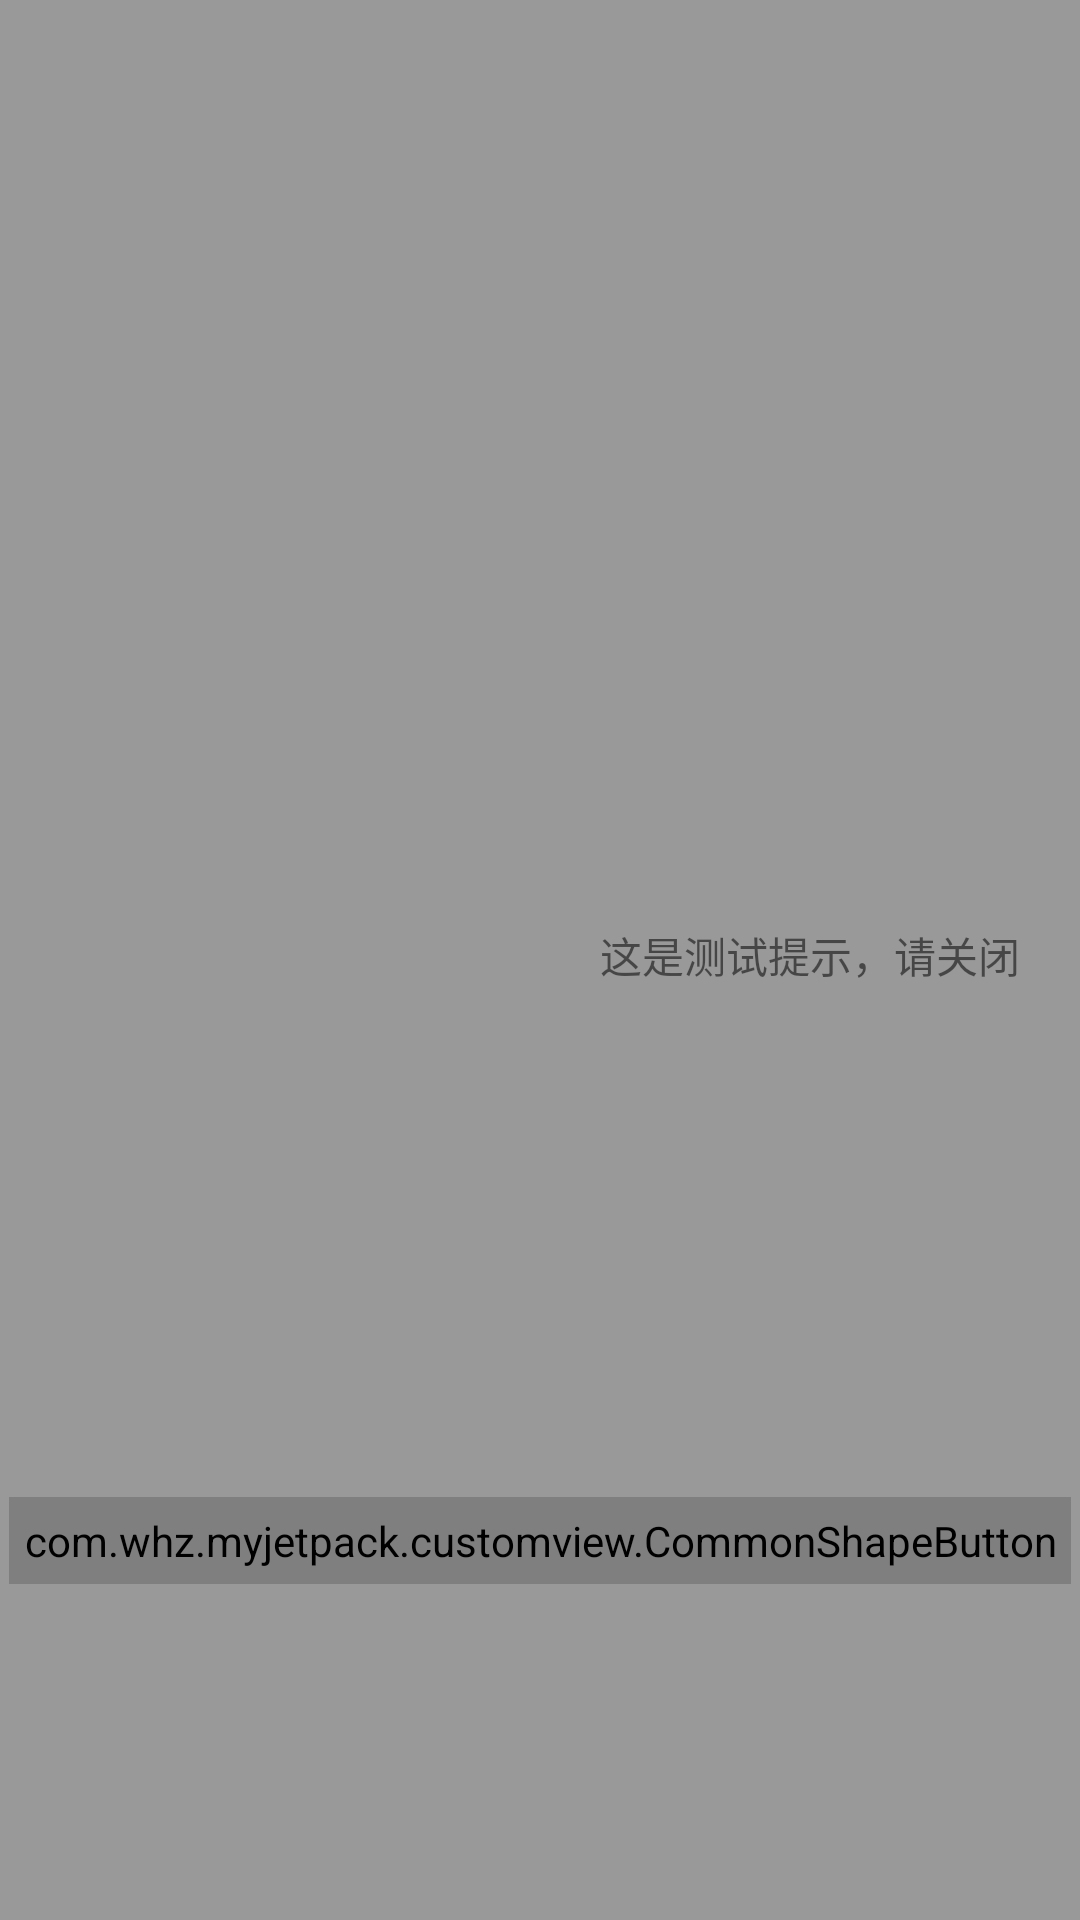

Here is an Android app screen rendered from its layout file. Give the layout XML and the strings, colors and styles it references.
<!-- AndroidManifest.xml: application theme AppTheme -->
<!-- res/layout/curtain_header_main.xml -->
<?xml version="1.0" encoding="utf-8"?>

<androidx.constraintlayout.widget.ConstraintLayout xmlns:android="http://schemas.android.com/apk/res/android"
                                                   xmlns:app="http://schemas.android.com/apk/res-auto"
                                                   xmlns:tools="http://schemas.android.com/tools"
                                                   android:orientation="vertical"
                                                   android:layout_width="match_parent"
                                                   android:layout_height="match_parent"
                                                   android:background="#66000000"
    >

    <TextView
        android:layout_width="wrap_content"
        android:layout_height="24dp"
        android:text="这是测试提示，请关闭"
        android:textColor="@color/White"
        app:layout_constraintTop_toTopOf="parent"
        app:layout_constraintRight_toRightOf="parent"
        app:layout_constraintBottom_toBottomOf="parent"
        android:layout_marginRight="20dp"
        />

    <com.whz.myjetpack.customview.CommonShapeButton
        android:clickable="true"
        android:id="@+id/tv_know"
        android:layout_width="wrap_content"
        android:layout_height="wrap_content"
        android:text="我知道了"
        app:layout_constraintRight_toRightOf="parent"
        app:layout_constraintLeft_toLeftOf="parent"
        app:layout_constraintBottom_toBottomOf="parent"
        android:textColor="@color/White"
        app:csb_cornerRadius="10dp"
        app:csb_strokeColor="@color/RoyalBlue"
        app:csb_strokeWidth="1dp"
        android:padding="5dp"
        android:layout_marginBottom="112dp"/>

</androidx.constraintlayout.widget.ConstraintLayout>
<!-- resources referenced by this layout -->
<resources>
  <style name="AppTheme" parent="Theme.MaterialComponents.Light.NoActionBar">
          
          
          <item name="colorPrimary">@color/colorPrimary</item>
          
          <item name="colorPrimaryDark">@android:color/holo_blue_light</item>
          
          <item name="colorAccent">@color/colorAccent</item>
          <item name="android:navigationBarColor" tools:targetApi="lollipop">@android:color/holo_blue_light</item>
      </style>
  <!-- not gathered from this repository: default colours our renderer supplied (Android Studio template values) -->
  <color name="colorPrimary">#FF6200EE</color>
  <color name="colorAccent">#FF03DAC5</color>
</resources>
